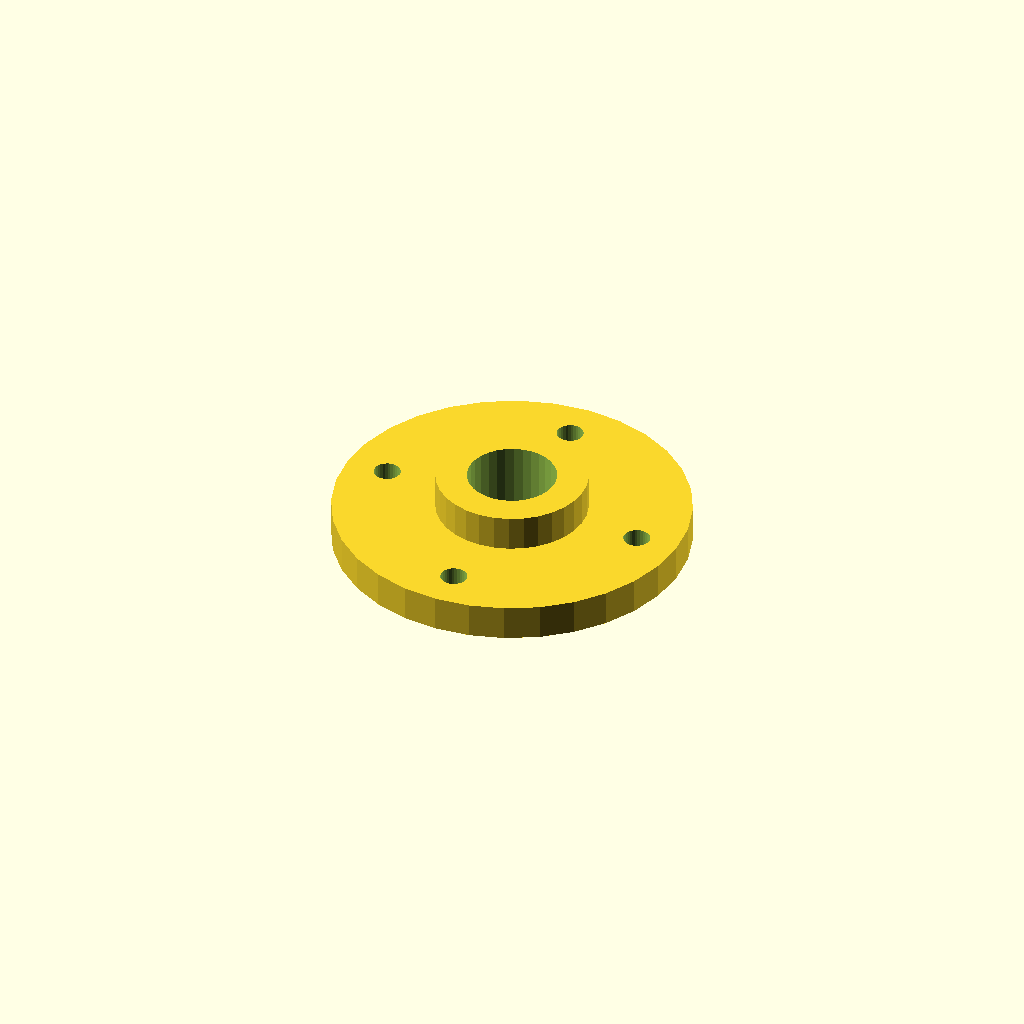
Cell 1: rendered with the file's own defaults.
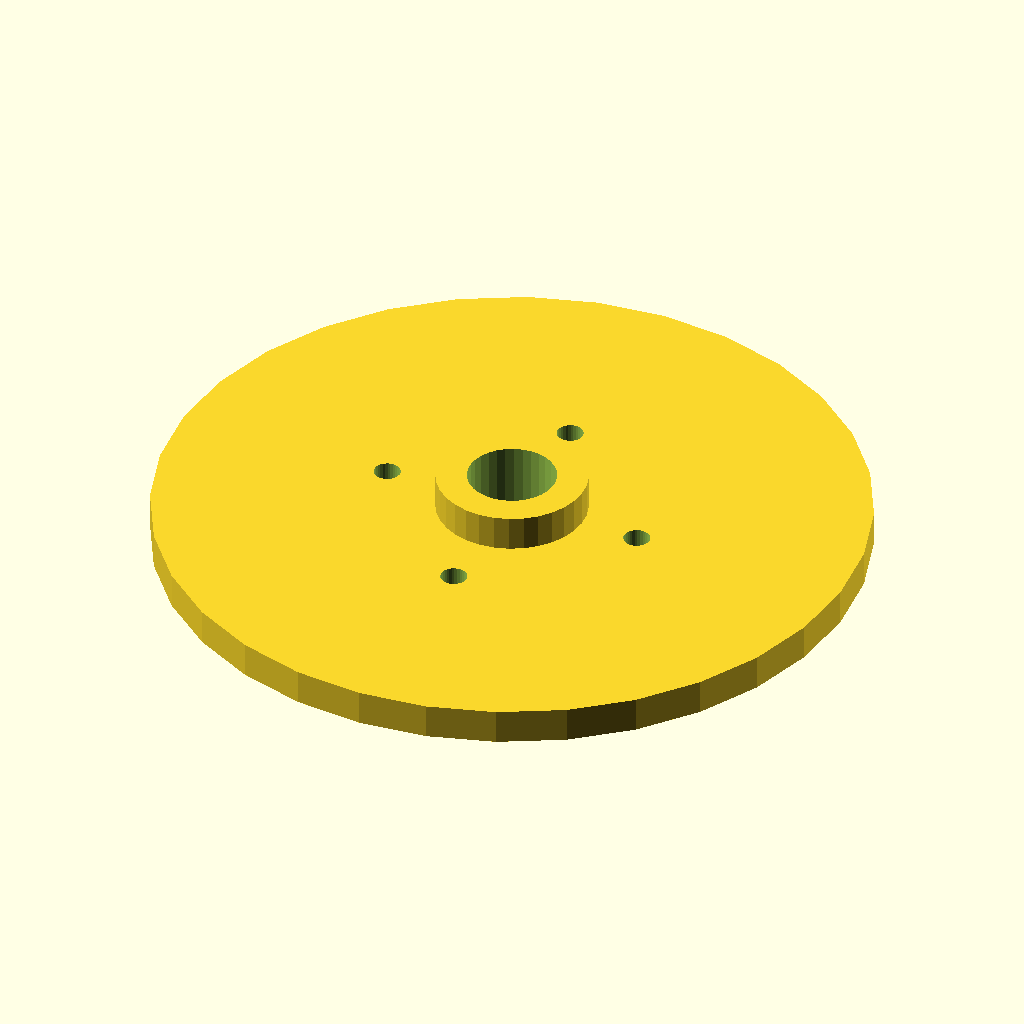
Cell 2: flange_d = 160 (everything else at default).
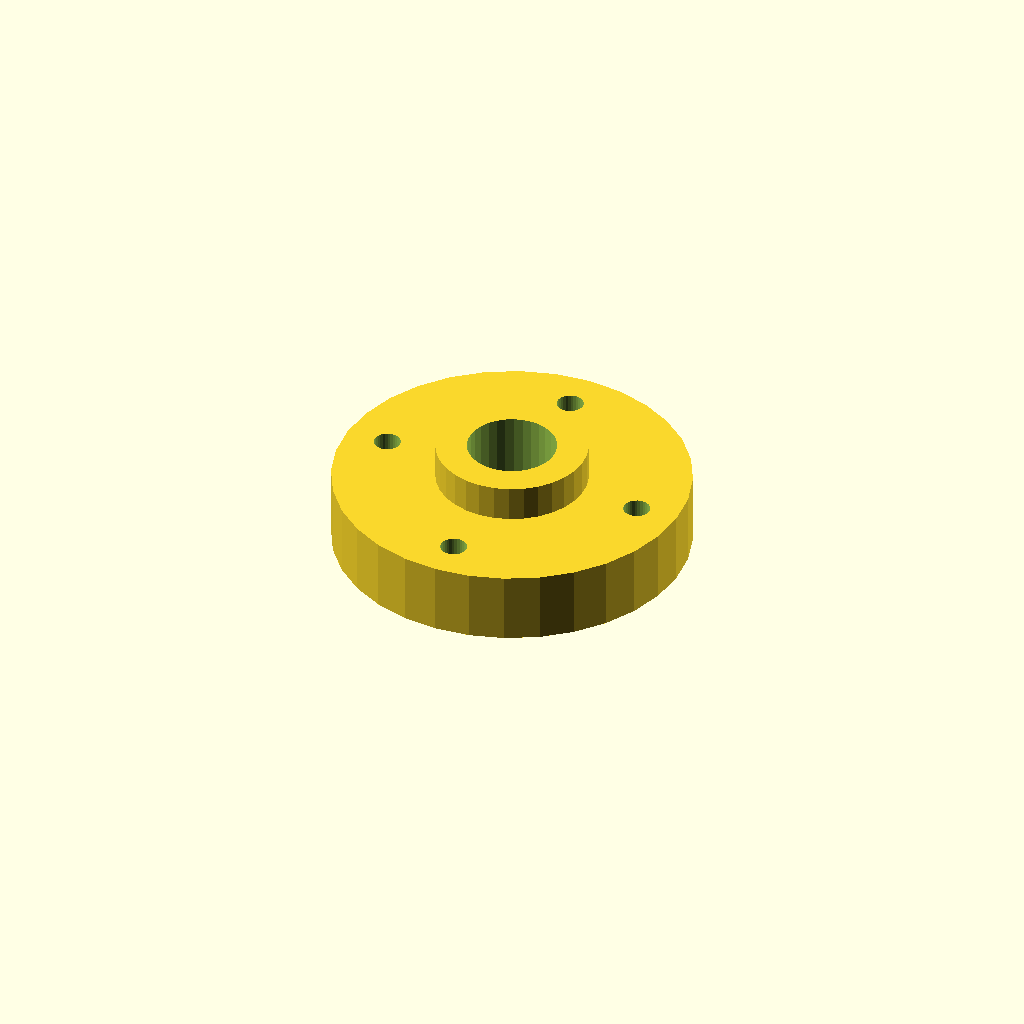
Cell 3 — flange_t set to 16, the other parameters unchanged.
One fixed orthographic camera (rotation 55°, 0°, 25°; colour scheme Cornfield) for every cell.
Source of the model, optional_data/data/gen2/flanges/part_0043.scad:
$fn = 32;

// ----------------------------------------------------------------------
// Bolt-circle flange: 80 mm outside, 4 bolt holes, bore 20 mm
// ----------------------------------------------------------------------

// --- parameters (mm) ---
flange_d = 80;            // flange outside diameter
flange_t = 8;             // flange thickness
bolts = 4;                // number of bolt holes
bolt_d = 6;               // bolt clearance
bolt_r = 30.4;            // bolt circle radius
bore_d = 20;              // centre bore
hub_d = 34;               // raised hub diameter
hub_h = 8;                // raised hub height
spigot_d = 32;            // spigot diameter
spigot_h = 5;             // spigot height below the flange
sink = 1;                 // overlap into the flange

module body() {
  cylinder(h = flange_t, d = flange_d);
  /* raised hub, sunk 1 mm into the flange */
  translate([0, 0, flange_t - 1]) cylinder(h = hub_h + 1, d = hub_d);
  /* spigot on the back face, sunk into the flange */
  translate([0, 0, -spigot_h + sink]) cylinder(h = spigot_h, d = spigot_d);
}

difference() {
  body();
  /* bolt circle */
  for (i = [0 : bolts - 1]) rotate([0, 0, i * 360 / bolts]) translate([bolt_r, 0, -spigot_h - 1]) cylinder(h = flange_t + hub_h + spigot_h + 3, d = bolt_d);
  translate([0, 0, -spigot_h - 1]) cylinder(h = flange_t + hub_h + spigot_h + 3, d = bore_d);
}
Parameter table extracted from the source (name, type, default, range or options):
flange_d: number, default 80
flange_t: number, default 8
bolts: number, default 4
bolt_d: number, default 6
bolt_r: number, default 30.4
bore_d: number, default 20
hub_d: number, default 34
hub_h: number, default 8
spigot_d: number, default 32
spigot_h: number, default 5
sink: number, default 1
